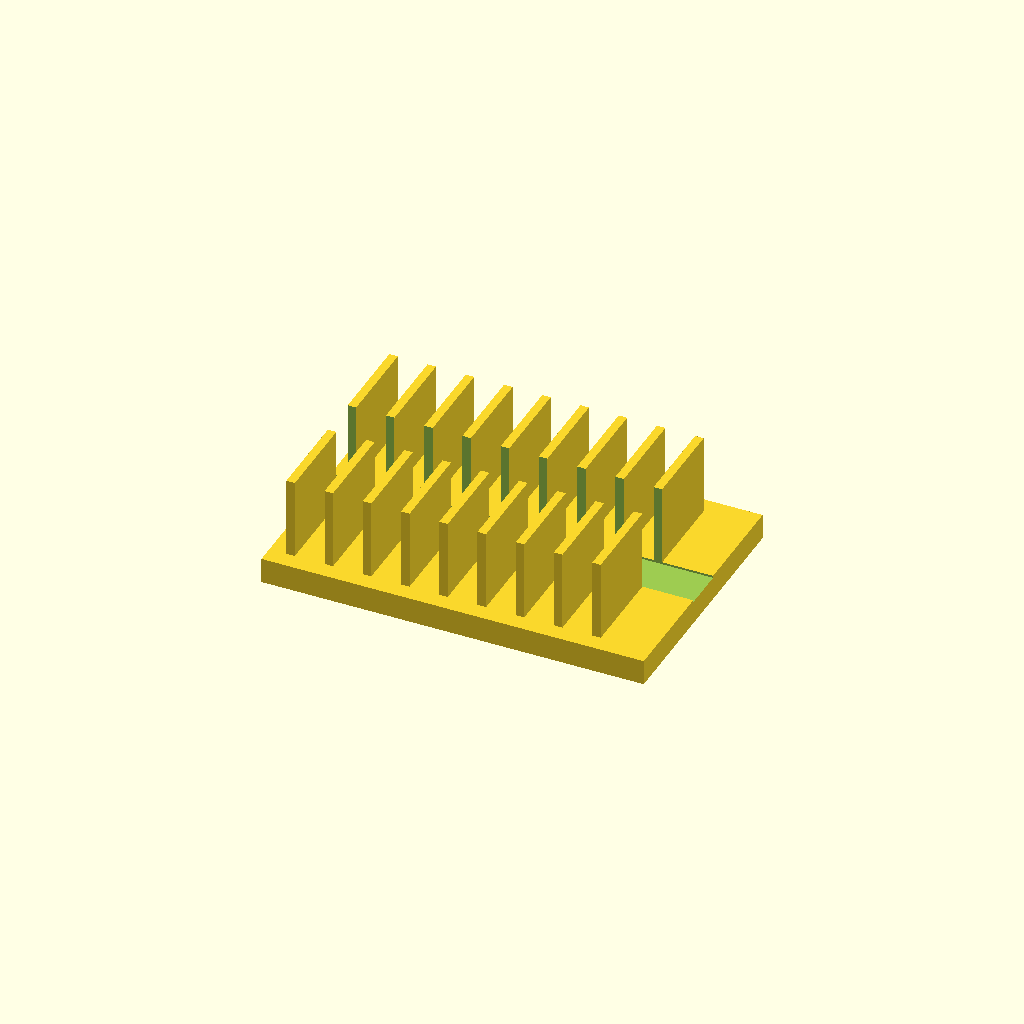
Cell 1: the model at its default parameters.
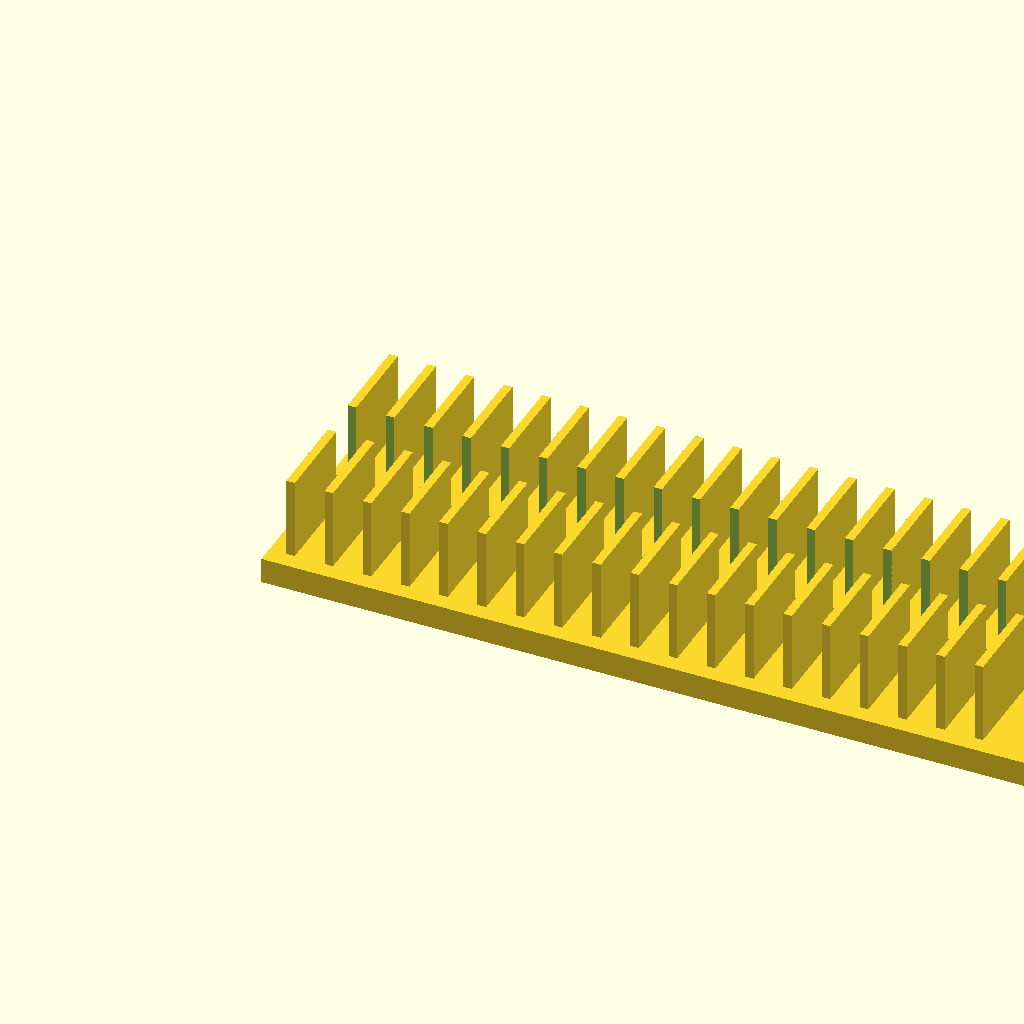
Cell 2: the same model with base_l = 180.
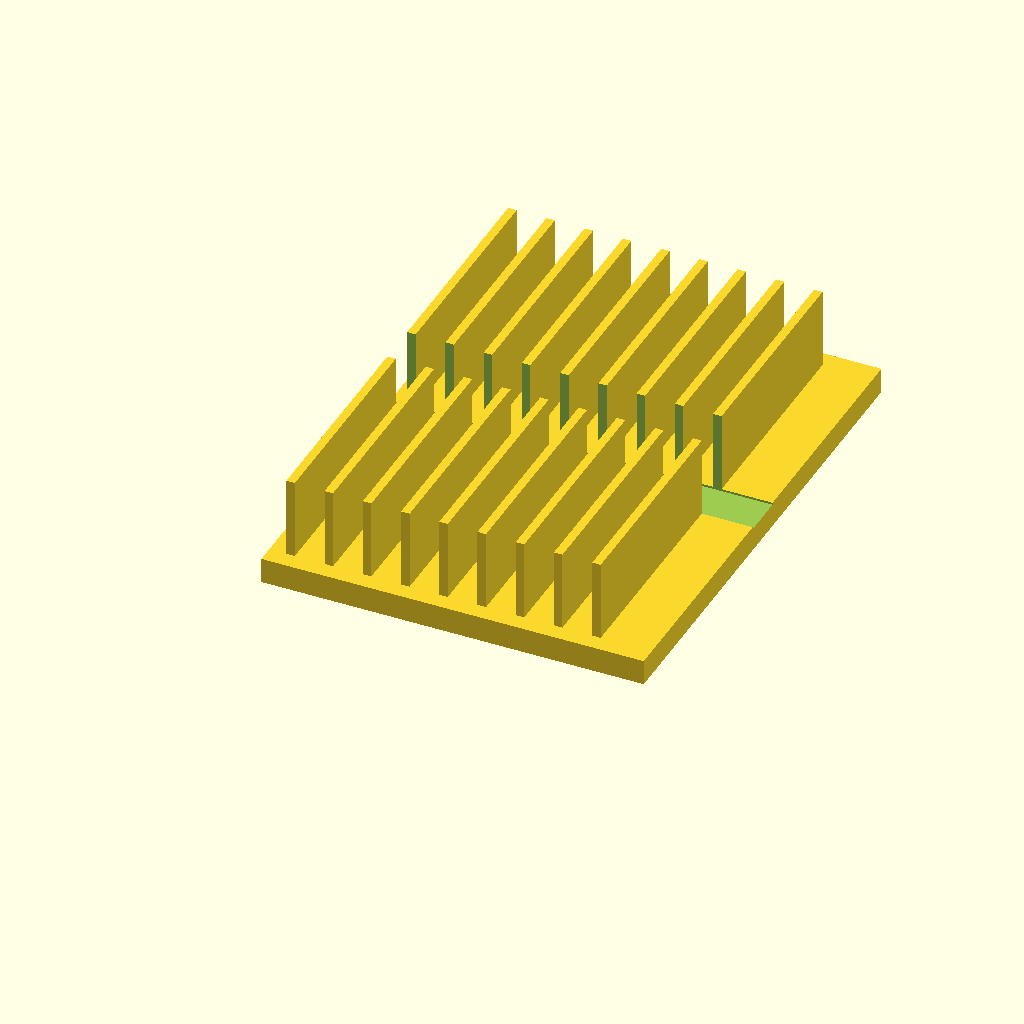
Cell 3: base_w = 120 (everything else at default).
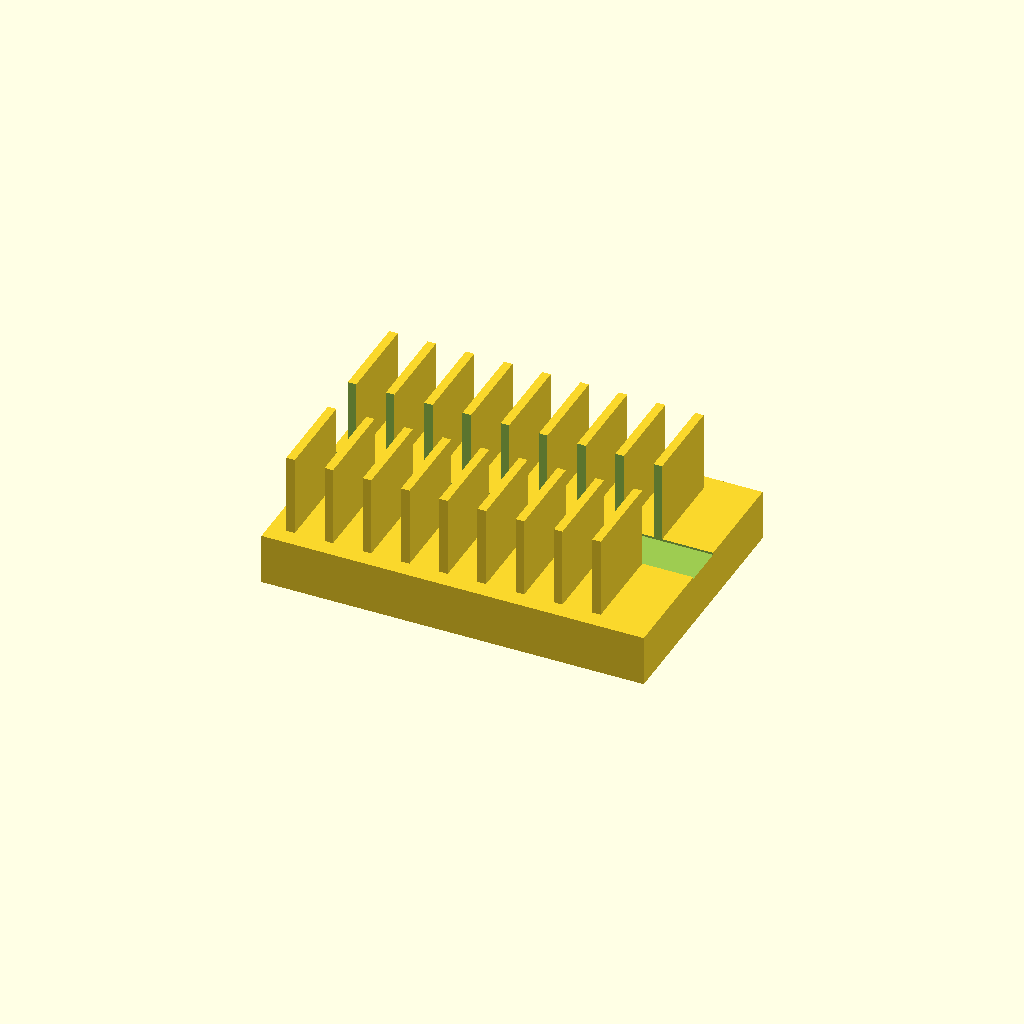
Cell 4 — base_t set to 12, the other parameters unchanged.
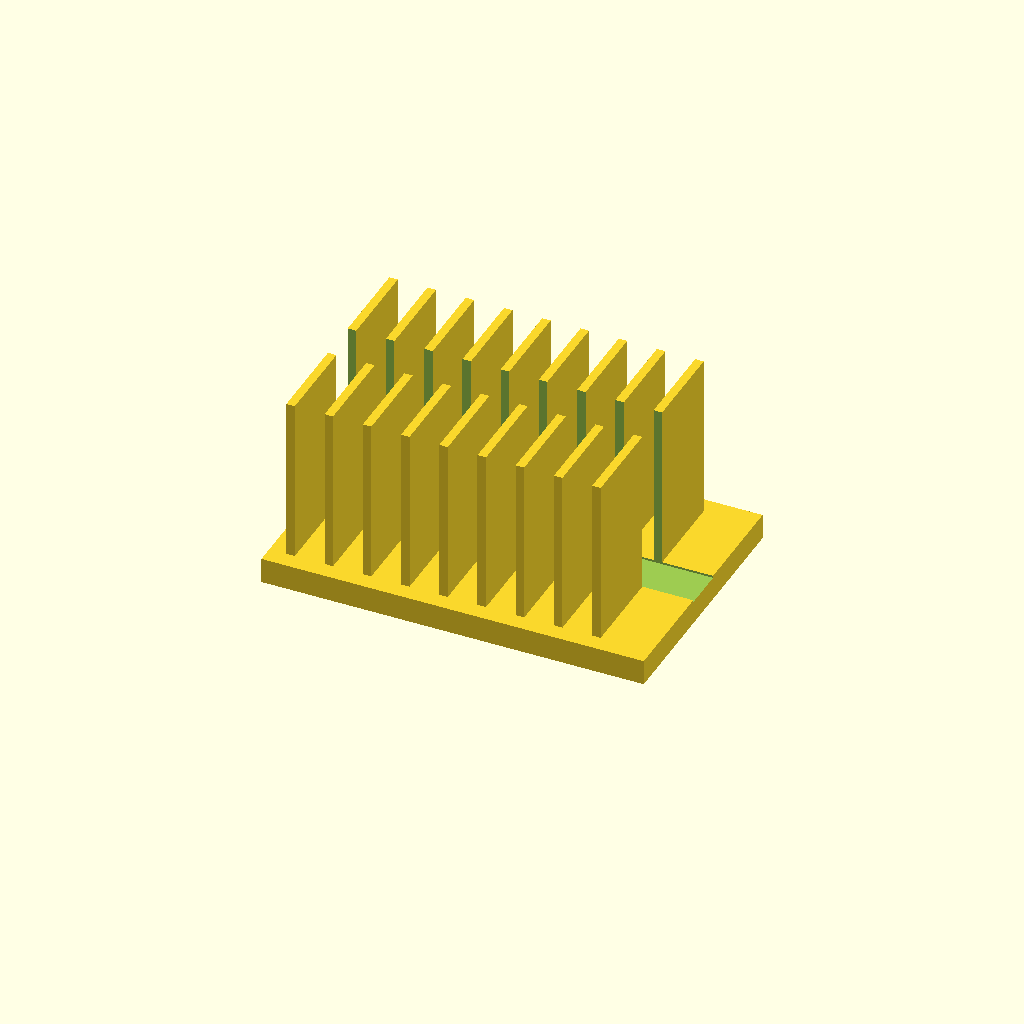
Cell 5: the same model with fin_h = 40.
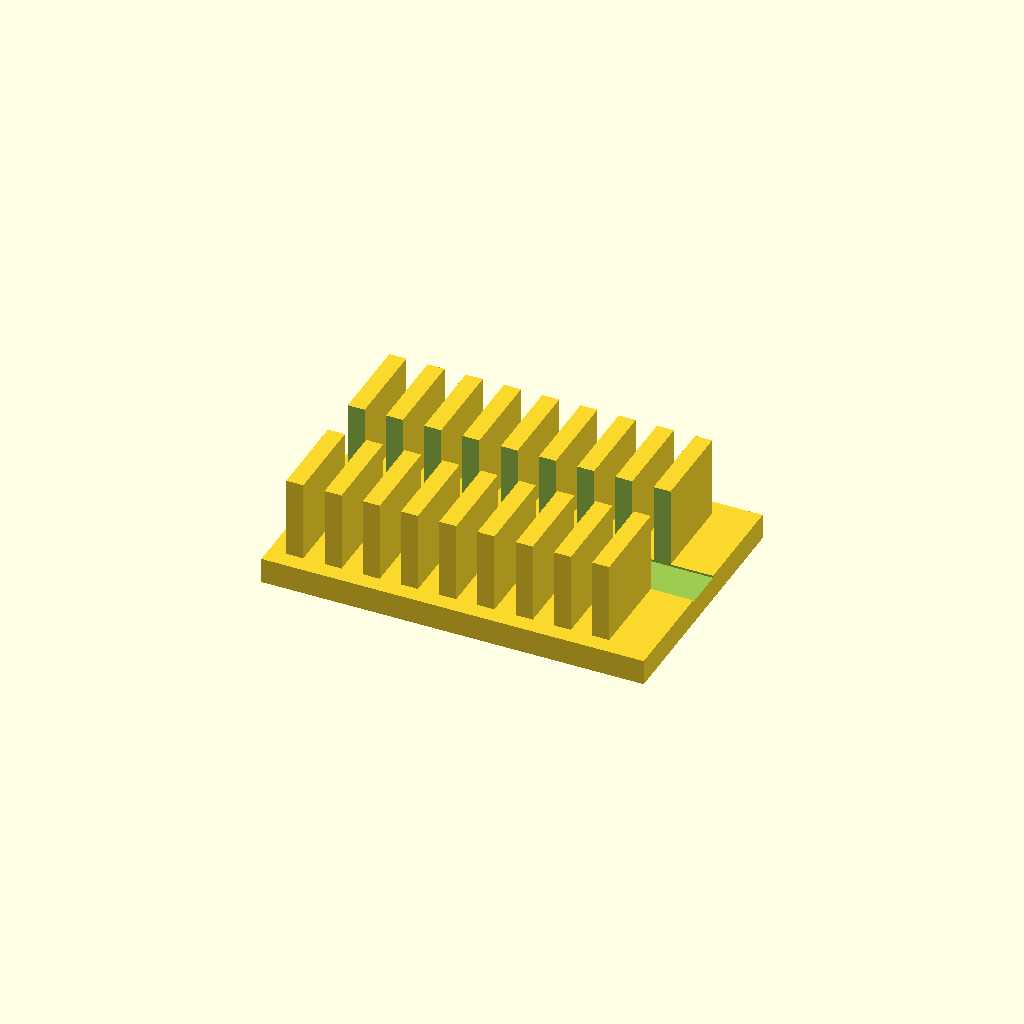
Cell 6: fin_t = 4 (everything else at default).
One fixed orthographic camera (rotation 55°, 0°, 25°; colour scheme Cornfield) for every cell.
Source of the model, optional_data/data/solid2/heatsink/part_0097.scad:
$fn = 32;

// ----------------------------------------------------------------------
// Heatsink: slotted fin block
// ----------------------------------------------------------------------

// --- parameters (mm) ---
base_l = 90;              // base length, X
base_w = 60;              // base width, Y
base_t = 6;               // base plate thickness
fin_h = 20;               // fin height above the base
fin_t = 2;                // fin thickness
edge = 4;                 // margin from the base ends
pitch = 9;                // fin pitch
slot_w = 10;              // central slot width, Y

n_fins = floor((base_l - 2 * edge - fin_t) / pitch) + 1;  // fin count
total_h = base_t + fin_h - 1;  // overall height

difference() {
union() {
  cube([base_l, base_w, base_t]);
  for (i = [0 : n_fins - 1])
    translate([edge + i * pitch, edge, base_t - 1])
      cube([fin_t, base_w - 2 * edge, fin_h]);
}
  translate([-1, base_w / 2 - slot_w / 2, base_t - 0.5])
    cube([base_l + 2, slot_w, fin_h + 2]);
}
Parameter table extracted from the source (name, type, default, range or options):
base_l: number, default 90
base_w: number, default 60
base_t: number, default 6
fin_h: number, default 20
fin_t: number, default 2
edge: number, default 4
pitch: number, default 9
slot_w: number, default 10
